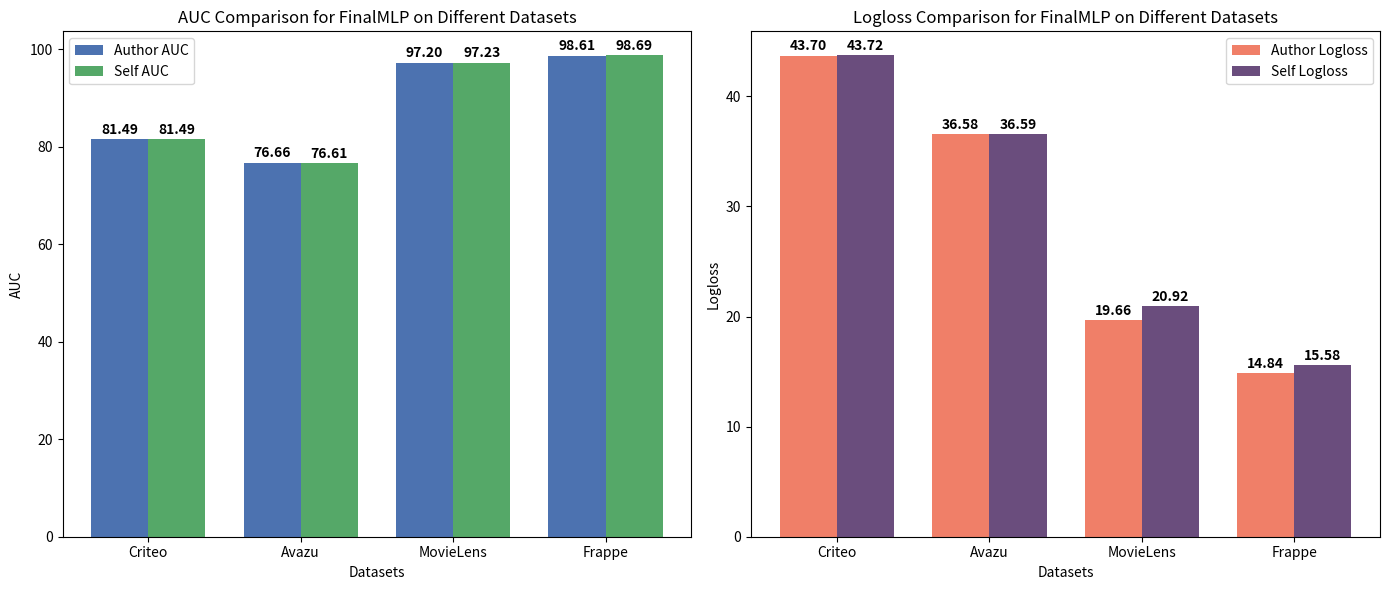

Python code for this plot:
import matplotlib.pyplot as plt
import numpy as np

# 数据
datasets = ['Criteo', 'Avazu', 'MovieLens', 'Frappe']
author_auc = [81.49, 76.66, 97.2, 98.61]
self_auc = [81.49, 76.61, 97.23, 98.69]
author_logloss = [43.7, 36.58, 19.66, 14.84]
self_logloss = [43.72, 36.59, 20.92, 15.58]

# 新的颜色（更美观）
color_author_auc = '#4C72B0'  # 深蓝色
color_self_auc = '#55A868'    # 绿色
color_author_logloss = '#F07F68'  # 橙红色
color_self_logloss = '#6A4D7D'    # 紫色

# 创建图形和两个子图
fig, (ax1, ax2) = plt.subplots(1, 2, figsize=(14, 6))

# 设置柱子宽度（进一步加宽柱子）
bar_width = 0.6  # 进一步增加柱子宽度，调整为0.6
index = np.arange(len(datasets))

# 设置数据集之间的空隙
gap_between_datasets = 1  # 数据集之间的空隙
x_offset = np.arange(len(datasets)) * (bar_width + gap_between_datasets)

# 画 AUC 的柱状图（不同的颜色）
bars1 = ax1.bar(x_offset - bar_width/2, author_auc, width=bar_width, label='Author AUC', color=color_author_auc)
bars2 = ax1.bar(x_offset + bar_width/2, self_auc, width=bar_width, label='Self AUC', color=color_self_auc)
ax1.set_xlabel('Datasets')
ax1.set_ylabel('AUC')
ax1.set_title('AUC Comparison for FinalMLP on Different Datasets')  # 修改标题
ax1.set_xticks(x_offset)
ax1.set_xticklabels(datasets)
ax1.legend()

# 在 AUC 柱状图上标注具体数值，黑色加粗
for bar in bars1:
    height = bar.get_height()
    ax1.text(bar.get_x() + bar.get_width() / 2, height + 0.5, f'{height:.2f}', ha='center', va='bottom', color='black', fontweight='bold')
for bar in bars2:
    height = bar.get_height()
    ax1.text(bar.get_x() + bar.get_width() / 2, height + 0.5, f'{height:.2f}', ha='center', va='bottom', color='black', fontweight='bold')

# 画 Logloss 的柱状图（不同的颜色）
bars3 = ax2.bar(x_offset - bar_width/2, author_logloss, width=bar_width, label='Author Logloss', color=color_author_logloss)
bars4 = ax2.bar(x_offset + bar_width/2, self_logloss, width=bar_width, label='Self Logloss', color=color_self_logloss)
ax2.set_xlabel('Datasets')
ax2.set_ylabel('Logloss')
ax2.set_title('Logloss Comparison for FinalMLP on Different Datasets')  # 修改标题
ax2.set_xticks(x_offset)
ax2.set_xticklabels(datasets)
ax2.legend()

# 在 Logloss 柱状图上标注具体数值，黑色加粗
for bar in bars3:
    height = bar.get_height()
    ax2.text(bar.get_x() + bar.get_width() / 2, height + 0.2, f'{height:.2f}', ha='center', va='bottom', color='black', fontweight='bold')
for bar in bars4:
    height = bar.get_height()
    ax2.text(bar.get_x() + bar.get_width() / 2, height + 0.2, f'{height:.2f}', ha='center', va='bottom', color='black', fontweight='bold')

# 调整布局以避免重叠
plt.tight_layout()
plt.savefig('D:\\PapersCode\\FinalMLP\\result_csv\\FinalMPL.png', dpi=300)
# 显示图形
plt.show()
